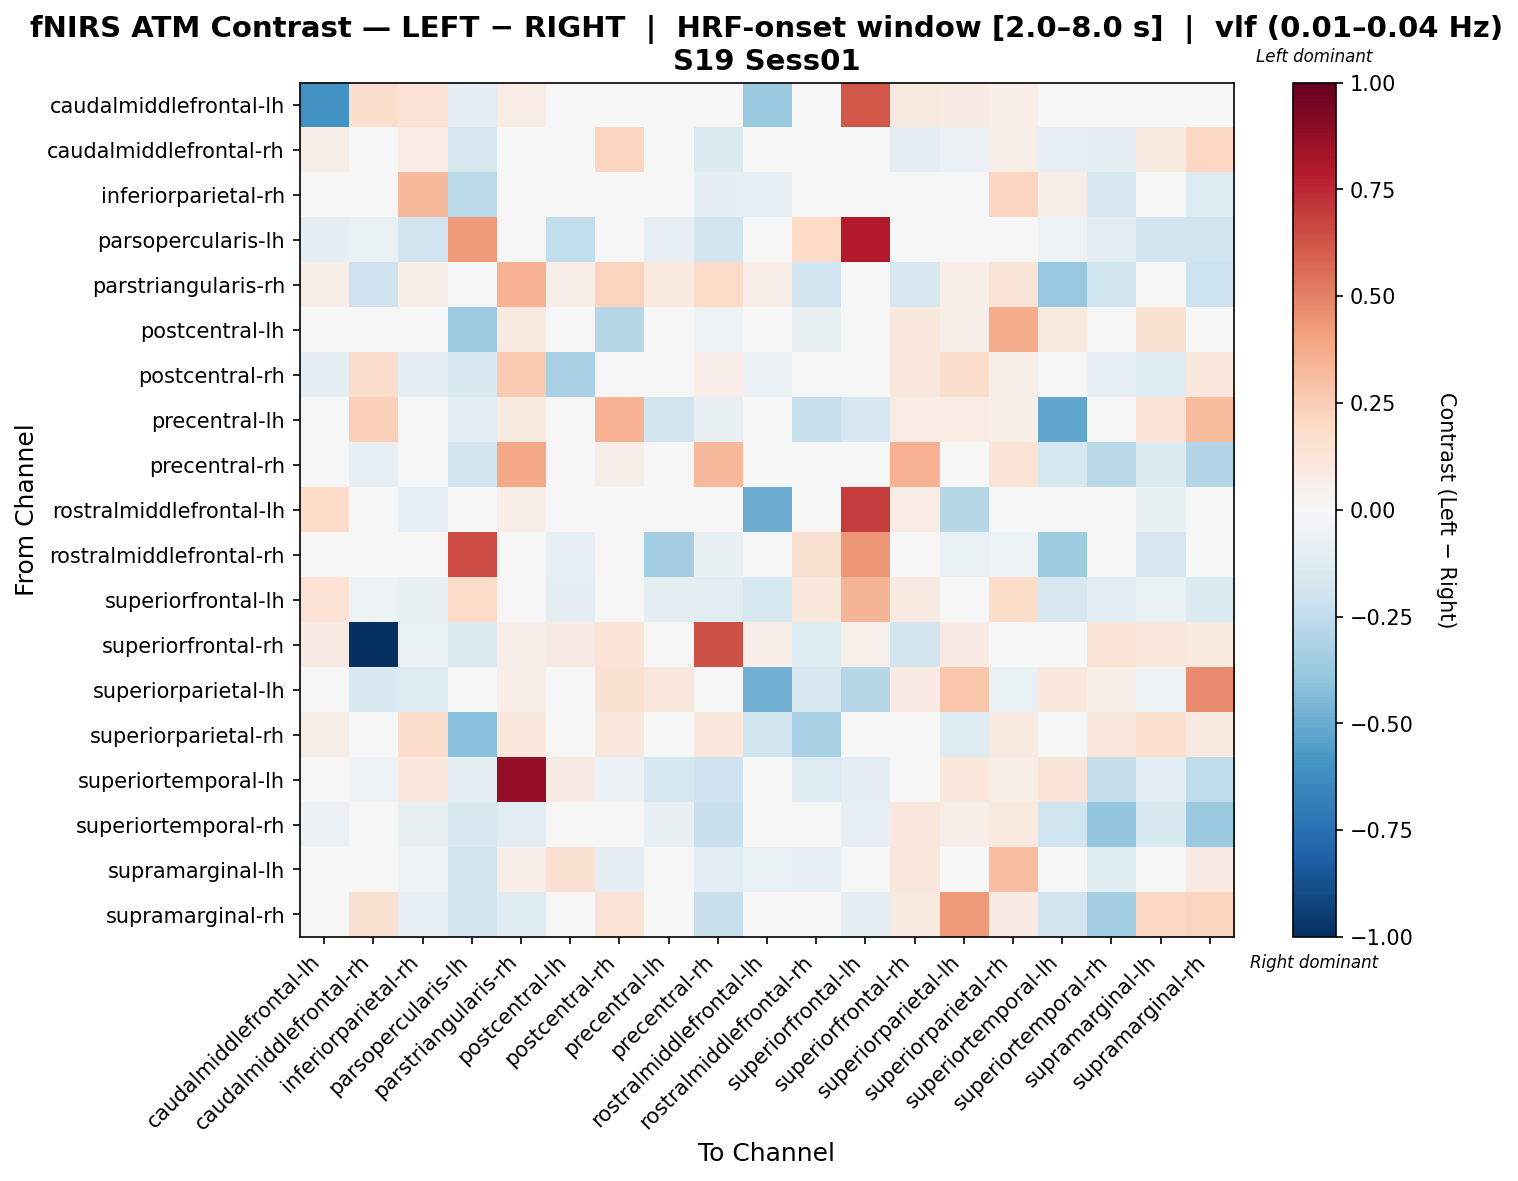

The file beside this chart, header and first rows:
, caudalmiddlefrontal-lh, caudalmiddlefrontal-rh, inferiorparietal-rh, parsopercularis-lh, parstriangularis-rh, postcentral-lh, postcentral-rh, precentral-lh, precentral-rh, rostralmiddlefrontal-lh, rostralmiddlefrontal-rh, superiorfrontal-lh, superiorfrontal-rh, superiorparietal-lh, superiorparietal-rh, superiortemporal-lh, superiortemporal-rh, supramarginal-lh, supramarginal-rh
caudalmiddlefrontal-lh, -0.6093, 0.1757, 0.1431, -0.1005, 0.07577, -0.004248, -0.04816, -0.03072, 0.01598, -0.3745, -0.00964, 0.6181, 0.09201, 0.08178, 0.06495, 0.02222, -0.04034, -0.03072, -0.04154
caudalmiddlefrontal-rh, 0.06029, -0.02013, 0.07541, -0.1612, 0.0429, -0.04744, 0.2128, -0.02232, -0.135, 0.0006553, -0.03762, 0.002125, -0.08882, -0.05916, 0.06107, -0.08478, -0.09265, 0.08966, 0.2042
inferiorparietal-rh, 0.02622, 0.03108, 0.3268, -0.269, 0.0471, 0.0257, -0.009453, 0.005977, -0.09243, -0.08509, -0.01618, 0.03394, 0.001715, -0.01363, 0.2142, 0.068, -0.1485, -0.01542, -0.1311
parsopercularis-lh, -0.09465, -0.06738, -0.1902, 0.4278, 0.02783, -0.2439, -0.004683, -0.08234, -0.1824, -0.03151, 0.2025, 0.7963, 0.01428, 0.0307, -0.04891, -0.05017, -0.1151, -0.191, -0.1973
parstriangularis-rh, 0.06868, -0.2078, 0.05521, -0.01347, 0.3489, 0.06868, 0.2263, 0.1007, 0.1901, 0.06868, -0.1898, -0.01347, -0.1577, 0.06868, 0.1328, -0.376, -0.1953, 0.03689, -0.212
postcentral-lh, -0.01648, -0.02521, 0.02774, -0.3567, 0.08768, -0.02066, -0.2821, 0.0111, -0.05279, -0.02648, -0.07526, -0.04786, 0.1065, 0.06505, 0.3739, 0.1002, -0.006424, 0.153, -0.01521
postcentral-rh, -0.09044, 0.1794, -0.09121, -0.1533, 0.2642, -0.3211, 0.01315, 0.007998, 0.06916, -0.05512, 0.0132, -0.04081, 0.1017, 0.1738, 0.06111, -0.03499, -0.08239, -0.128, 0.1137
precentral-lh, -0.03665, 0.2377, 0.01817, -0.1077, 0.08917, -0.003454, 0.3504, -0.1842, -0.07215, -0.02237, -0.2274, -0.1696, 0.07528, 0.07296, 0.05688, -0.5232, -0.01695, 0.1436, 0.3195
precentral-rh, -0.003114, -0.08449, -0.02376, -0.1968, 0.3832, -0.01763, 0.05632, -0.03733, 0.3207, -0.02362, -0.0009849, -0.02409, 0.3447, 0.0482, 0.1387, -0.1725, -0.2795, -0.1366, -0.2915
rostralmiddlefrontal-lh, 0.1898, 0.04921, -0.08568, -0.04163, 0.06295, -0.02007, 0.009576, -0.01649, -0.04347, -0.4963, -0.04805, 0.6986, 0.07194, -0.2867, -0.008327, 0.01782, 0.01499, -0.07419, 0.005995
rostralmiddlefrontal-rh, 0.000911, -0.03765, -0.004338, 0.6525, 0.03457, -0.07873, 0.0187, -0.3402, -0.07279, -0.04191, 0.1502, 0.4408, -0.01978, -0.06989, -0.05366, -0.3546, -0.003557, -0.1708, -0.04976
superiorfrontal-lh, 0.1444, -0.0519, -0.07714, 0.1952, 0.03201, -0.09844, 0.01139, -0.0915, -0.1019, -0.1721, 0.111, 0.337, 0.08729, -0.02684, 0.1835, -0.1629, -0.1142, -0.0667, -0.138
superiorfrontal-rh, 0.08351, -1.0, -0.06953, -0.1438, 0.05517, 0.08351, 0.1345, 0.03147, 0.6389, 0.06959, -0.1201, 0.05103, -0.1872, 0.08351, -0.01543, -0.02213, 0.1253, 0.1021, 0.09949
superiorparietal-lh, -0.002019, -0.1506, -0.1274, -0.0156, 0.06801, -0.006909, 0.1561, 0.1157, 0.003832, -0.4829, -0.1572, -0.2848, 0.08258, 0.2753, -0.06873, 0.102, 0.06698, -0.05048, 0.4762
superiorparietal-rh, 0.0556, 0.03412, 0.1719, -0.4187, 0.1048, -0.0007816, 0.1105, 0.01059, 0.1069, -0.1971, -0.3256, 0.0456, 0.006298, -0.1261, 0.08758, -0.0279, 0.1155, 0.1591, 0.08766
superiortemporal-lh, -0.009801, -0.05382, 0.1028, -0.08917, 0.8796, 0.08199, -0.05569, -0.1769, -0.2064, -0.005131, -0.1302, -0.09053, 0.04703, 0.1154, 0.06101, 0.132, -0.2345, -0.1155, -0.2522
superiortemporal-rh, -0.06106, -0.04932, -0.07391, -0.1497, -0.1102, -0.03439, -0.02236, -0.07197, -0.2202, -0.02283, -0.004699, -0.08261, 0.1021, 0.06447, 0.09479, -0.1975, -0.39, -0.1525, -0.3718
supramarginal-lh, -0.007135, 0.008612, -0.05308, -0.1938, 0.0684, 0.1497, -0.08727, -0.009564, -0.1127, -0.06535, -0.08332, -0.03452, 0.1112, 0.02507, 0.3085, -0.0393, -0.1187, 0.04786, 0.0854
supramarginal-rh, -0.04662, 0.1556, -0.0785, -0.1839, -0.121, -0.02139, 0.1416, 0.0003639, -0.2254, -0.01228, -0.02174, -0.08912, 0.08759, 0.4257, 0.07988, -0.1851, -0.3372, 0.2073, 0.2242
